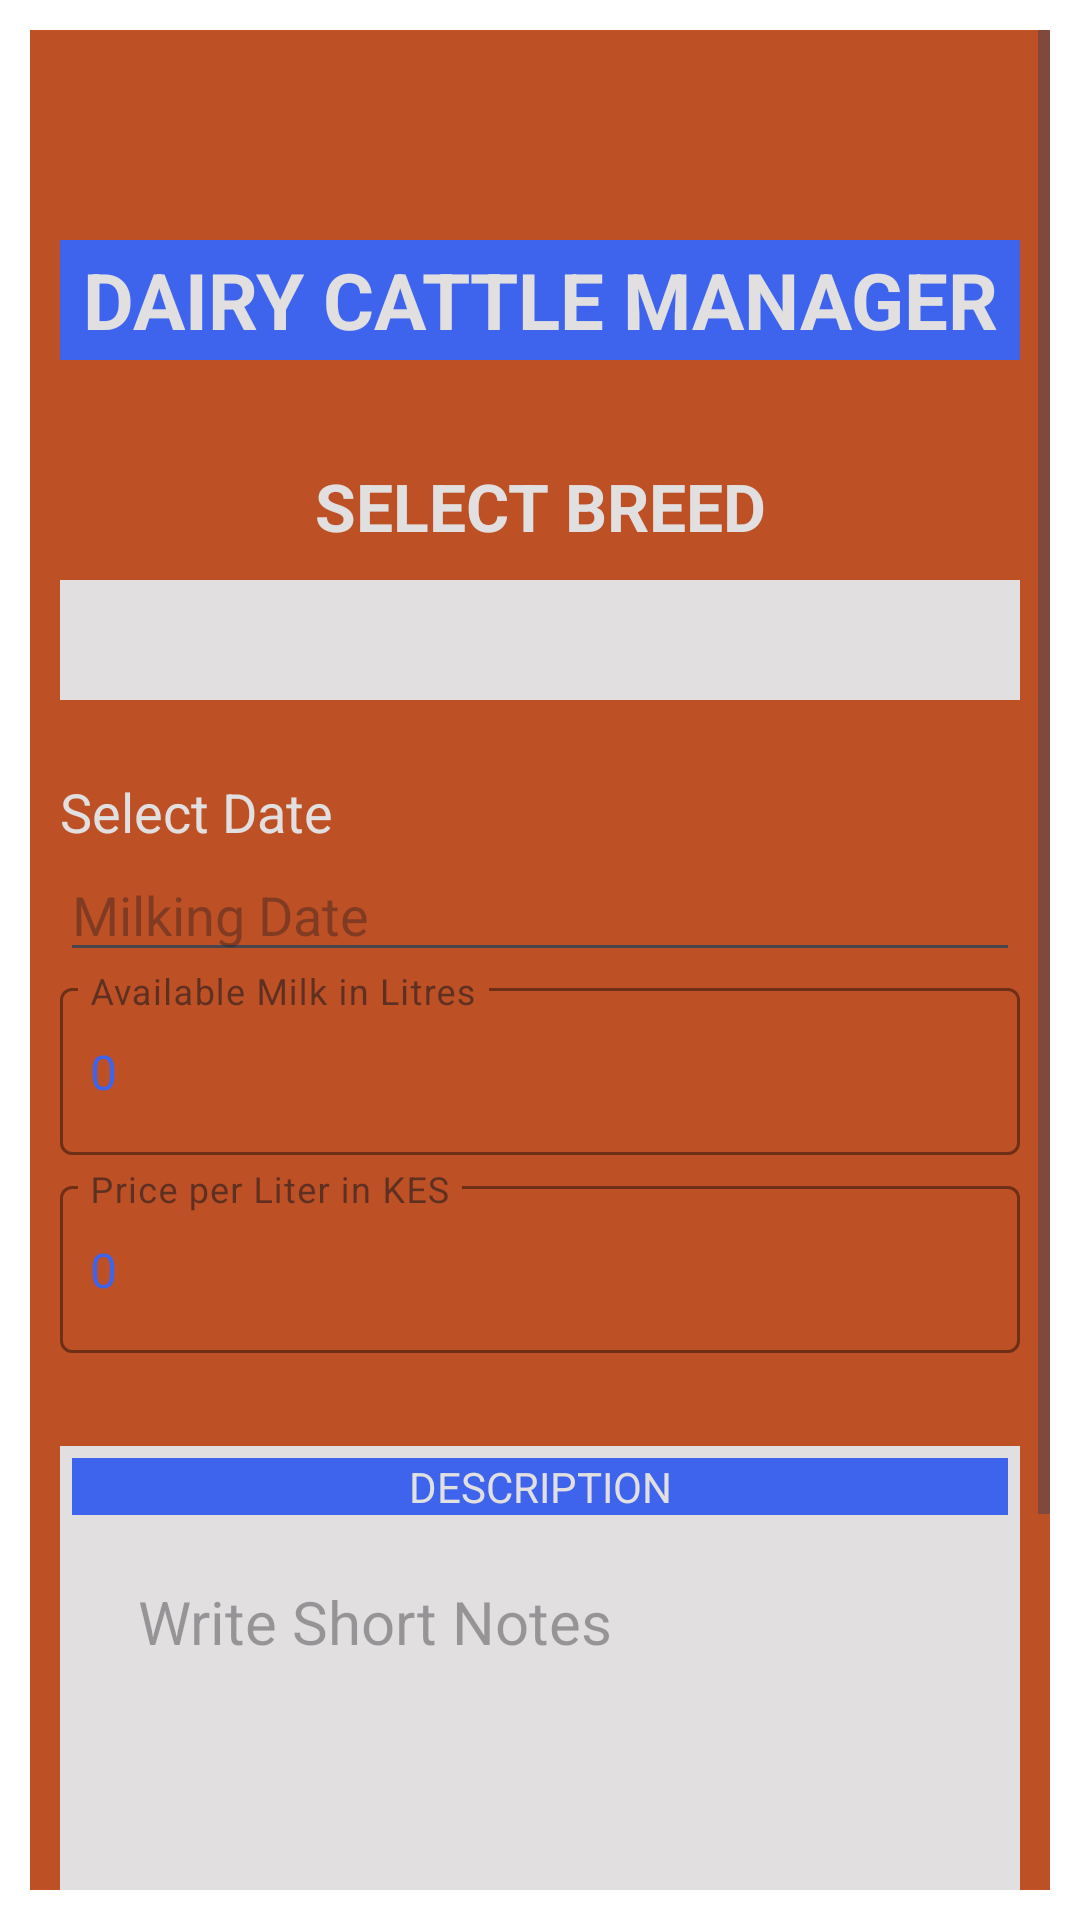

Reconstruct the res/layout file that produces this screen, plus the resources it refers to.
<!-- AndroidManifest.xml: application theme Theme.CattleManager -->
<!-- res/layout/activity_add_milk_to_sell.xml -->
<?xml version="1.0" encoding="utf-8"?>
<ScrollView xmlns:android="http://schemas.android.com/apk/res/android"
    xmlns:app="http://schemas.android.com/apk/res-auto"
    xmlns:tools="http://schemas.android.com/tools"
    android:layout_width="match_parent"
    android:layout_height="match_parent"
    android:orientation="vertical"
    android:background="@color/white"
    android:padding="10dp"
    android:layout_marginBottom="10dp"
    tools:context=".Register"
    >

    <LinearLayout
        android:layout_width="match_parent"
        android:layout_height="wrap_content"
        android:orientation="vertical"
        android:background="@color/Dorminant_1"
        android:paddingTop="30dp"
        android:padding="10dp"
        >
        <TextView
            android:layout_gravity="center_horizontal"
            android:layout_width="match_parent"
            android:layout_height="40dp"
            android:layout_marginTop="60dp"
            android:text="DAIRY CATTLE MANAGER"
            android:textStyle="bold"
            android:textColor="@color/dwhite"
            android:background="@color/dblue"
            android:textSize="26sp"
            android:layout_marginBottom="10dp"
            android:gravity="center"
            />

        <TextView
            android:layout_width="match_parent"
            android:layout_height="wrap_content"
            android:text="Select breed"
            android:layout_marginTop="24dp"
            android:layout_marginBottom="4dp"
            android:textAllCaps="true"
            android:textColor="@color/dwhite"
            android:gravity="center_horizontal"
            android:textStyle="bold"
            android:textSize="22sp"
            />
        <Spinner
            android:id="@+id/cattleBreedSelectSpinner"
            android:layout_width="match_parent"
            android:layout_height="40dp"
            android:background="@color/dwhite"
            android:layout_marginTop="6dp"
            />

        <LinearLayout
            android:layout_width="match_parent"
            android:layout_height="wrap_content"
            android:orientation="vertical"
            android:layout_marginTop="10dp"
            >

            
            <TextView
                android:layout_width="wrap_content"
                android:layout_height="wrap_content"
                android:id="@+id/date_textview"
                android:text="Select Date"
                android:textSize="18sp"
                android:textColor="@color/dwhite"
                android:layout_marginTop="15sp"
                />

            <EditText
                android:id="@+id/sale_date"
                android:layout_marginTop="0sp"
                android:layout_width="match_parent"
                android:layout_height="wrap_content"
                android:textColor="@color/dblue"
                android:hint="Milking Date"
                android:inputType="date" />


            <com.google.android.material.textfield.TextInputLayout
                style="@style/Widget.MaterialComponents.TextInputLayout.OutlinedBox"
                android:layout_width="match_parent"
                android:layout_height="wrap_content"
                android:backgroundTint="@color/dblue"
                app:boxStrokeColor="@color/dblue"
                app:boxStrokeWidth="1dp"
                app:endIconMode="clear_text"
                app:helperTextTextColor="@color/dred"
                app:hintAnimationEnabled="true"
                app:hintTextColor="@color/dblue">

                <com.google.android.material.textfield.TextInputEditText
                    android:id="@+id/available_total"
                    android:layout_width="match_parent"
                    android:layout_height="wrap_content"
                    android:backgroundTint="@color/dblue"
                    android:drawablePadding="5dp"
                    android:text="0"
                    android:layout_marginBottom="5dp"
                    android:hint="Available Milk in Litres"
                    android:inputType="text"
                    android:paddingStart="10dp"
                    android:paddingEnd="10dp"
                    android:textColor="@color/dblue"
                    android:textColorHint="@color/dblue" />

            </com.google.android.material.textfield.TextInputLayout>


            <com.google.android.material.textfield.TextInputLayout
                style="@style/Widget.MaterialComponents.TextInputLayout.OutlinedBox"
                android:layout_width="match_parent"
                android:layout_height="wrap_content"
                android:backgroundTint="@color/dblue"
                app:boxStrokeColor="@color/dblue"
                app:boxStrokeWidth="1dp"
                app:endIconMode="clear_text"
                app:helperTextTextColor="@color/dred"
                app:hintAnimationEnabled="true"
                app:hintTextColor="@color/dblue">

                <com.google.android.material.textfield.TextInputEditText
                    android:id="@+id/pricePerLitre"
                    android:layout_width="match_parent"
                    android:layout_height="wrap_content"
                    android:backgroundTint="@color/dblue"
                    android:drawablePadding="5dp"
                    android:layout_marginBottom="5dp"
                    android:hint="Price per Liter in KES"
                    android:inputType="text"
                    android:text="0"
                    android:paddingStart="10dp"
                    android:paddingEnd="10dp"
                    android:textColor="@color/dblue"
                    android:textColorHint="@color/dblue" />

            </com.google.android.material.textfield.TextInputLayout>





            <LinearLayout
                android:layout_width="match_parent"
                android:layout_height="wrap_content"
                android:orientation="vertical"
                android:padding="4dp"
                android:layout_marginVertical="26dp"
                android:backgroundTint="@color/dwhite"
                android:background="@color/dwhite"
                >

                <TextView
                    android:layout_width="match_parent"
                    android:layout_height="wrap_content"
                    android:id="@+id/txtShortNotesHeading"
                    android:background="@color/dblue"
                    android:textColor="@color/dwhite"
                    android:text="Description"
                    android:textAllCaps="true"
                    android:textAlignment="center"
                    />

                <EditText
                    android:layout_width="match_parent"
                    android:layout_height="wrap_content"
                    android:id="@+id/Sale_notes_id"
                    android:hint="Write Short Notes"
                    android:minLines="6"
                    android:gravity="top"
                    android:textSize="20sp"
                    android:layout_marginVertical="8dp"
                    android:padding="12dp"
                    android:layout_margin="10dp"
                    android:textColor="@color/dblue"/>
            </LinearLayout>

            <LinearLayout
                android:layout_width="match_parent"
                android:layout_height="wrap_content"
                android:padding="5dp"
                >

                <androidx.appcompat.widget.AppCompatButton
                    android:layout_width="match_parent"
                    android:layout_height="wrap_content"
                    android:id="@+id/save_mButton"
                    android:layout_gravity="end"
                    android:background="@drawable/style_custombtn1"
                    android:text="Save"
                    android:textAllCaps="false"
                    android:textColor="@color/white"
                    android:textSize="18sp"
                    android:textStyle="bold" />

            </LinearLayout>

        </LinearLayout>

        <LinearLayout
            android:layout_width="match_parent"
            android:layout_height="wrap_content"
            android:layout_marginTop="10dp"
            android:orientation="horizontal">

        </LinearLayout>

    </LinearLayout>

</ScrollView>
<!-- resources referenced by this layout -->
<resources>
  <color name="Dorminant_1">#BE5025</color>
  <color name="dblue">#3E64ED</color>
  <color name="dred">#D81616</color>
  <color name="dwhite">#E1DFDF</color>
  <color name="white">#FFFFFFFF</color>
  <style name="Theme.CattleManager" parent="Base.Theme.CattleManager" />
  <style name="Base.Theme.CattleManager" parent="Theme.Material3.DayNight.NoActionBar">
          
          
      </style>
</resources>
